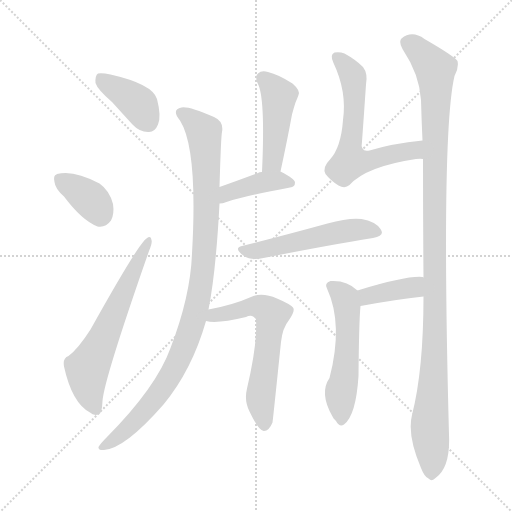
t = 0.00 s
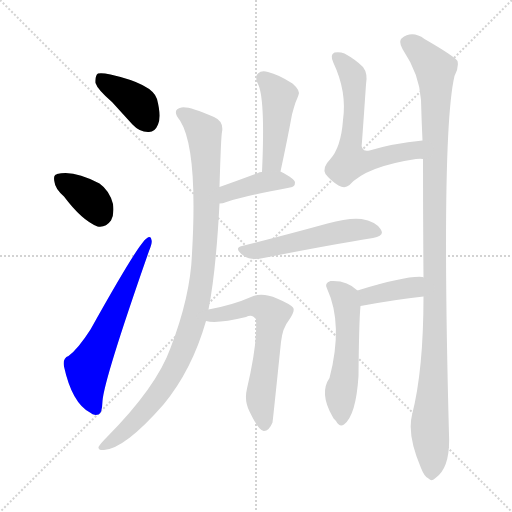
t = 1.85 s
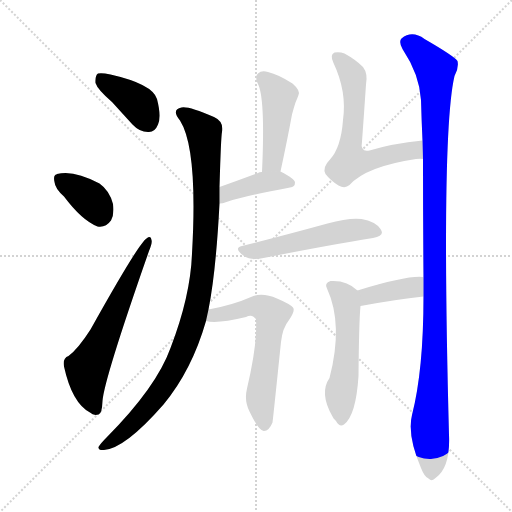
t = 3.69 s
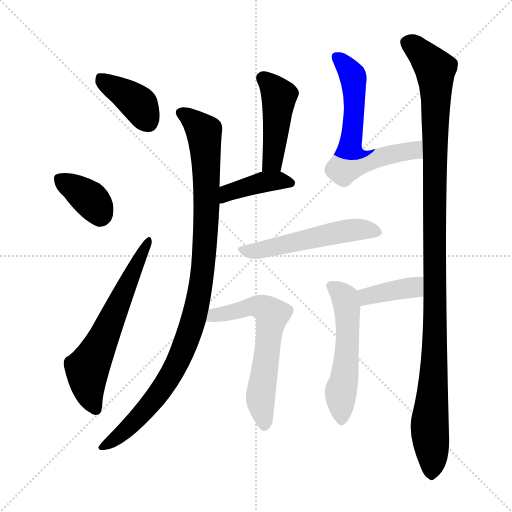
t = 5.54 s
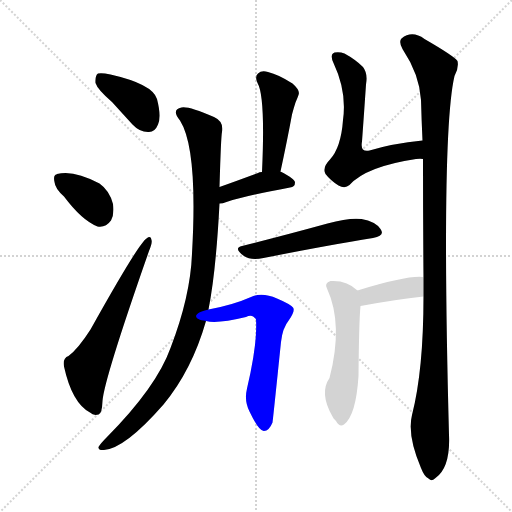
t = 7.38 s
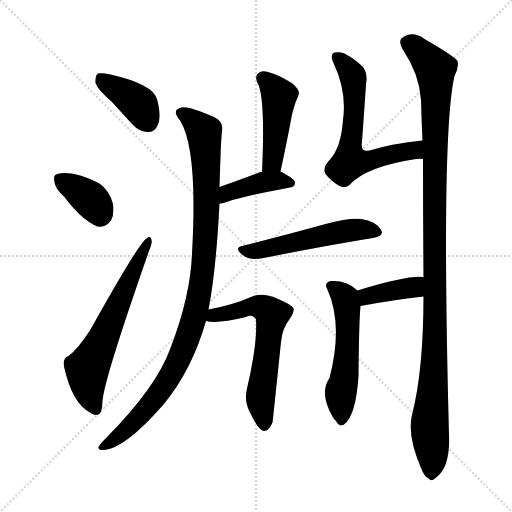
t = 9.23 s

The animated SVG that drew these frames (rendered in a browser with its animation timeline set to each time). Animation: 12 CSS @keyframes rules; one cycle of 9.23 s.

<svg version="1.1" viewBox="0 0 1024 1024" xmlns="http://www.w3.org/2000/svg">
  <g stroke="lightgray" stroke-dasharray="1,1" stroke-width="1" transform="scale(4, 4)">
    <line x1="0" y1="0" x2="256" y2="256"></line>
    <line x1="256" y1="0" x2="0" y2="256"></line>
    <line x1="128" y1="0" x2="128" y2="256"></line>
    <line x1="0" y1="128" x2="256" y2="128"></line>
  </g>
<g transform="scale(1, -1) translate(0, -900)">
   <style type="text/css">
    @keyframes keyframes0 {
      from {
       stroke: blue;
       stroke-dashoffset: 390;
       stroke-width: 128;
       }
       56% {
       animation-timing-function: step-end;
       stroke: blue;
       stroke-dashoffset: 0;
       stroke-width: 128;
       }
       to {
       stroke: black;
       stroke-width: 1024;
       }
       }
       #make-me-a-hanzi-animation-0 {
         animation: keyframes0 0.567383s both;
         animation-delay: 0.000000s;
         animation-timing-function: linear;
       }
    @keyframes keyframes1 {
      from {
       stroke: blue;
       stroke-dashoffset: 365;
       stroke-width: 128;
       }
       54% {
       animation-timing-function: step-end;
       stroke: blue;
       stroke-dashoffset: 0;
       stroke-width: 128;
       }
       to {
       stroke: black;
       stroke-width: 1024;
       }
       }
       #make-me-a-hanzi-animation-1 {
         animation: keyframes1 0.547038s both;
         animation-delay: 0.567383s;
         animation-timing-function: linear;
       }
    @keyframes keyframes2 {
      from {
       stroke: blue;
       stroke-dashoffset: 621;
       stroke-width: 128;
       }
       67% {
       animation-timing-function: step-end;
       stroke: blue;
       stroke-dashoffset: 0;
       stroke-width: 128;
       }
       to {
       stroke: black;
       stroke-width: 1024;
       }
       }
       #make-me-a-hanzi-animation-2 {
         animation: keyframes2 0.755371s both;
         animation-delay: 1.114421s;
         animation-timing-function: linear;
       }
    @keyframes keyframes3 {
      from {
       stroke: blue;
       stroke-dashoffset: 1010;
       stroke-width: 128;
       }
       77% {
       animation-timing-function: step-end;
       stroke: blue;
       stroke-dashoffset: 0;
       stroke-width: 128;
       }
       to {
       stroke: black;
       stroke-width: 1024;
       }
       }
       #make-me-a-hanzi-animation-3 {
         animation: keyframes3 1.071940s both;
         animation-delay: 1.869792s;
         animation-timing-function: linear;
       }
    @keyframes keyframes4 {
      from {
       stroke: blue;
       stroke-dashoffset: 1134;
       stroke-width: 128;
       }
       79% {
       animation-timing-function: step-end;
       stroke: blue;
       stroke-dashoffset: 0;
       stroke-width: 128;
       }
       to {
       stroke: black;
       stroke-width: 1024;
       }
       }
       #make-me-a-hanzi-animation-4 {
         animation: keyframes4 1.172852s both;
         animation-delay: 2.941732s;
         animation-timing-function: linear;
       }
    @keyframes keyframes5 {
      from {
       stroke: blue;
       stroke-dashoffset: 451;
       stroke-width: 128;
       }
       59% {
       animation-timing-function: step-end;
       stroke: blue;
       stroke-dashoffset: 0;
       stroke-width: 128;
       }
       to {
       stroke: black;
       stroke-width: 1024;
       }
       }
       #make-me-a-hanzi-animation-5 {
         animation: keyframes5 0.617025s both;
         animation-delay: 4.114583s;
         animation-timing-function: linear;
       }
    @keyframes keyframes6 {
      from {
       stroke: blue;
       stroke-dashoffset: 403;
       stroke-width: 128;
       }
       57% {
       animation-timing-function: step-end;
       stroke: blue;
       stroke-dashoffset: 0;
       stroke-width: 128;
       }
       to {
       stroke: black;
       stroke-width: 1024;
       }
       }
       #make-me-a-hanzi-animation-6 {
         animation: keyframes6 0.577962s both;
         animation-delay: 4.731608s;
         animation-timing-function: linear;
       }
    @keyframes keyframes7 {
      from {
       stroke: blue;
       stroke-dashoffset: 623;
       stroke-width: 128;
       }
       67% {
       animation-timing-function: step-end;
       stroke: blue;
       stroke-dashoffset: 0;
       stroke-width: 128;
       }
       to {
       stroke: black;
       stroke-width: 1024;
       }
       }
       #make-me-a-hanzi-animation-7 {
         animation: keyframes7 0.756999s both;
         animation-delay: 5.309570s;
         animation-timing-function: linear;
       }
    @keyframes keyframes8 {
      from {
       stroke: blue;
       stroke-dashoffset: 526;
       stroke-width: 128;
       }
       63% {
       animation-timing-function: step-end;
       stroke: blue;
       stroke-dashoffset: 0;
       stroke-width: 128;
       }
       to {
       stroke: black;
       stroke-width: 1024;
       }
       }
       #make-me-a-hanzi-animation-8 {
         animation: keyframes8 0.678060s both;
         animation-delay: 6.066569s;
         animation-timing-function: linear;
       }
    @keyframes keyframes9 {
      from {
       stroke: blue;
       stroke-dashoffset: 615;
       stroke-width: 128;
       }
       67% {
       animation-timing-function: step-end;
       stroke: blue;
       stroke-dashoffset: 0;
       stroke-width: 128;
       }
       to {
       stroke: black;
       stroke-width: 1024;
       }
       }
       #make-me-a-hanzi-animation-9 {
         animation: keyframes9 0.750488s both;
         animation-delay: 6.744629s;
         animation-timing-function: linear;
       }
    @keyframes keyframes10 {
      from {
       stroke: blue;
       stroke-dashoffset: 384;
       stroke-width: 128;
       }
       56% {
       animation-timing-function: step-end;
       stroke: blue;
       stroke-dashoffset: 0;
       stroke-width: 128;
       }
       to {
       stroke: black;
       stroke-width: 1024;
       }
       }
       #make-me-a-hanzi-animation-10 {
         animation: keyframes10 0.562500s both;
         animation-delay: 7.495117s;
         animation-timing-function: linear;
       }
    @keyframes keyframes11 {
      from {
       stroke: blue;
       stroke-dashoffset: 540;
       stroke-width: 128;
       }
       64% {
       animation-timing-function: step-end;
       stroke: blue;
       stroke-dashoffset: 0;
       stroke-width: 128;
       }
       to {
       stroke: black;
       stroke-width: 1024;
       }
       }
       #make-me-a-hanzi-animation-11 {
         animation: keyframes11 0.689453s both;
         animation-delay: 8.057617s;
         animation-timing-function: linear;
       }
</style>
<path d="M 224.0 696.0 Q 243.0 675.0 265.0 651.0 Q 280.0 635.0 298.0 636.0 Q 310.0 636.0 316.0 651.0 Q 323.0 667.0 314.0 702.0 Q 305.0 732.0 221.0 751.0 Q 203.0 755.0 196.0 753.0 Q 190.0 749.0 191.0 734.0 Q 195.0 721.0 224.0 696.0 Z" fill="lightgray"></path> 
<path d="M 128.0 507.0 Q 164.0 459.0 195.0 447.0 Q 211.0 444.0 222.0 459.0 Q 229.0 472.0 226.0 492.0 Q 219.0 519.0 199.0 533.0 Q 147.0 561.0 114.0 552.0 Q 113.0 552.0 113.0 551.0 Q 106.0 550.0 109.0 536.0 Q 110.0 523.0 128.0 507.0 Z" fill="lightgray"></path> 
<path d="M 137.0 188.0 Q 125.0 184.0 128.0 167.0 Q 144.0 94.0 180.0 75.0 Q 187.0 68.0 197.0 71.0 Q 204.0 72.0 205.0 98.0 Q 208.0 141.0 298.0 398.0 Q 305.0 414.0 303.0 420.0 Q 302.0 430.0 293.0 423.0 Q 277.0 413.0 181.0 241.0 Q 156.0 202.0 137.0 188.0 Z" fill="lightgray"></path> 
<path d="M 417.0 281.0 Q 432.0 357.0 439.0 493.0 L 439.0 526.0 Q 442.0 628.0 444.0 636.0 Q 448.0 657.0 428.0 666.0 Q 377.0 688.0 363.0 685.0 Q 342.0 681.0 360.0 659.0 Q 396.0 602.0 384.0 393.0 Q 381.0 308.0 341.0 204.0 Q 313.0 126.0 214.0 26.0 Q 201.0 13.0 197.0 6.0 Q 196.0 -1.0 208.0 0.0 Q 250.0 3.0 327.0 91.0 Q 384.0 160.0 412.0 258.0 L 417.0 281.0 Z" fill="lightgray"></path> 
<path d="M 847.0 307.0 Q 847.0 160.0 824.0 70.0 Q 814.0 30.0 842.0 -36.0 Q 849.0 -54.0 857.0 -57.0 Q 864.0 -64.0 871.0 -56.0 Q 901.0 -35.0 898.0 30.0 Q 882.0 633.0 909.0 748.0 Q 918.0 764.0 915.0 778.0 Q 908.0 788.0 849.0 822.0 Q 824.0 840.0 803.0 823.0 Q 797.0 817.0 805.0 802.0 Q 839.0 751.0 842.0 700.0 Q 843.0 661.0 845.0 619.0 L 846.0 582.0 Q 846.0 465.0 847.0 345.0 L 847.0 307.0 Z" fill="lightgray"></path> 
<path d="M 561.0 557.0 Q 574.0 617.0 584.0 671.0 Q 588.0 686.0 591.0 695.0 Q 595.0 704.0 597.0 710.0 Q 601.0 719.0 585.0 733.0 Q 557.0 751.0 536.0 756.0 Q 523.0 760.0 516.0 753.0 Q 509.0 747.0 515.0 734.0 Q 531.0 707.0 524.0 556.0 C 523.0 526.0 555.0 528.0 561.0 557.0 Z" fill="lightgray"></path> 
<path d="M 439.0 493.0 Q 445.0 493.0 453.0 496.0 Q 493.0 509.0 580.0 525.0 Q 590.0 526.0 590.0 535.0 Q 590.0 542.0 561.0 557.0 L 524.0 556.0 Q 518.0 556.0 516.0 554.0 Q 473.0 538.0 439.0 526.0 C 411.0 516.0 409.0 490.0 439.0 493.0 Z" fill="lightgray"></path> 
<path d="M 845.0 619.0 Q 785.0 613.0 739.0 599.0 Q 720.0 595.0 724.0 617.0 Q 728.0 672.0 732.0 731.0 Q 736.0 753.0 726.0 766.0 Q 711.0 781.0 689.0 793.0 Q 679.0 797.0 669.0 795.0 Q 659.0 791.0 667.0 774.0 Q 694.0 717.0 686.0 660.0 Q 682.0 605.0 660.0 581.0 Q 644.0 565.0 651.0 552.0 Q 661.0 539.0 677.0 529.0 Q 690.0 522.0 699.0 530.0 Q 732.0 567.0 832.0 582.0 Q 841.0 583.0 846.0 582.0 C 876.0 582.0 875.0 622.0 845.0 619.0 Z" fill="lightgray"></path> 
<path d="M 484.0 408.0 Q 466.0 404.0 488.0 388.0 Q 501.0 379.0 527.0 384.0 Q 653.0 409.0 746.0 424.0 Q 771.0 428.0 761.0 442.0 Q 751.0 457.0 723.0 462.0 Q 698.0 465.0 655.0 453.0 Q 564.0 428.0 484.0 408.0 Z" fill="lightgray"></path> 
<path d="M 412.0 258.0 Q 434.0 252.0 492.0 266.0 Q 505.0 273.0 512.0 261.0 Q 515.0 212.0 494.0 123.0 Q 488.0 98.0 499.0 77.0 Q 518.0 37.0 528.0 38.0 Q 538.0 38.0 545.0 55.0 Q 546.0 61.0 562.0 216.0 Q 565.0 244.0 578.0 260.0 Q 591.0 279.0 586.0 285.0 Q 580.0 292.0 554.0 303.0 Q 524.0 316.0 502.0 306.0 Q 466.0 290.0 417.0 281.0 C 388.0 275.0 382.0 262.0 412.0 258.0 Z" fill="lightgray"></path> 
<path d="M 847.0 345.0 Q 847.0 346.0 845.0 346.0 Q 814.0 349.0 715.0 319.0 C 686.0 310.0 691.0 283.0 721.0 288.0 Q 791.0 301.0 847.0 307.0 C 877.0 310.0 876.0 337.0 847.0 345.0 Z" fill="lightgray"></path> 
<path d="M 715.0 319.0 Q 694.0 340.0 661.0 338.0 Q 648.0 334.0 654.0 323.0 Q 687.0 251.0 659.0 144.0 Q 638.0 114.0 665.0 67.0 Q 666.0 64.0 672.0 58.0 Q 679.0 45.0 688.0 51.0 Q 712.0 69.0 717.0 148.0 Q 718.0 259.0 721.0 288.0 C 723.0 312.0 723.0 312.0 715.0 319.0 Z" fill="lightgray"></path> 
      <clipPath id="make-me-a-hanzi-clip-0">
      <path d="M 224.0 696.0 Q 243.0 675.0 265.0 651.0 Q 280.0 635.0 298.0 636.0 Q 310.0 636.0 316.0 651.0 Q 323.0 667.0 314.0 702.0 Q 305.0 732.0 221.0 751.0 Q 203.0 755.0 196.0 753.0 Q 190.0 749.0 191.0 734.0 Q 195.0 721.0 224.0 696.0 Z" fill="lightgray"></path>
      </clipPath>
      <path clip-path="url(#make-me-a-hanzi-clip-0)" d="M 201.0 745.0 L 276.0 693.0 L 297.0 656.0 " fill="none" id="make-me-a-hanzi-animation-0" stroke-dasharray="262 524" stroke-linecap="round"></path>

      <clipPath id="make-me-a-hanzi-clip-1">
      <path d="M 128.0 507.0 Q 164.0 459.0 195.0 447.0 Q 211.0 444.0 222.0 459.0 Q 229.0 472.0 226.0 492.0 Q 219.0 519.0 199.0 533.0 Q 147.0 561.0 114.0 552.0 Q 113.0 552.0 113.0 551.0 Q 106.0 550.0 109.0 536.0 Q 110.0 523.0 128.0 507.0 Z" fill="lightgray"></path>
      </clipPath>
      <path clip-path="url(#make-me-a-hanzi-clip-1)" d="M 121.0 544.0 L 180.0 502.0 L 200.0 471.0 " fill="none" id="make-me-a-hanzi-animation-1" stroke-dasharray="237 474" stroke-linecap="round"></path>

      <clipPath id="make-me-a-hanzi-clip-2">
      <path d="M 137.0 188.0 Q 125.0 184.0 128.0 167.0 Q 144.0 94.0 180.0 75.0 Q 187.0 68.0 197.0 71.0 Q 204.0 72.0 205.0 98.0 Q 208.0 141.0 298.0 398.0 Q 305.0 414.0 303.0 420.0 Q 302.0 430.0 293.0 423.0 Q 277.0 413.0 181.0 241.0 Q 156.0 202.0 137.0 188.0 Z" fill="lightgray"></path>
      </clipPath>
      <path clip-path="url(#make-me-a-hanzi-clip-2)" d="M 192.0 81.0 L 176.0 123.0 L 175.0 160.0 L 296.0 416.0 " fill="none" id="make-me-a-hanzi-animation-2" stroke-dasharray="493 986" stroke-linecap="round"></path>

      <clipPath id="make-me-a-hanzi-clip-3">
      <path d="M 417.0 281.0 Q 432.0 357.0 439.0 493.0 L 439.0 526.0 Q 442.0 628.0 444.0 636.0 Q 448.0 657.0 428.0 666.0 Q 377.0 688.0 363.0 685.0 Q 342.0 681.0 360.0 659.0 Q 396.0 602.0 384.0 393.0 Q 381.0 308.0 341.0 204.0 Q 313.0 126.0 214.0 26.0 Q 201.0 13.0 197.0 6.0 Q 196.0 -1.0 208.0 0.0 Q 250.0 3.0 327.0 91.0 Q 384.0 160.0 412.0 258.0 L 417.0 281.0 Z" fill="lightgray"></path>
      </clipPath>
      <path clip-path="url(#make-me-a-hanzi-clip-3)" d="M 364.0 672.0 L 393.0 653.0 L 408.0 636.0 L 410.0 620.0 L 413.0 466.0 L 405.0 353.0 L 392.0 280.0 L 359.0 184.0 L 323.0 121.0 L 266.0 53.0 L 205.0 7.0 " fill="none" id="make-me-a-hanzi-animation-3" stroke-dasharray="882 1764" stroke-linecap="round"></path>

      <clipPath id="make-me-a-hanzi-clip-4">
      <path d="M 847.0 307.0 Q 847.0 160.0 824.0 70.0 Q 814.0 30.0 842.0 -36.0 Q 849.0 -54.0 857.0 -57.0 Q 864.0 -64.0 871.0 -56.0 Q 901.0 -35.0 898.0 30.0 Q 882.0 633.0 909.0 748.0 Q 918.0 764.0 915.0 778.0 Q 908.0 788.0 849.0 822.0 Q 824.0 840.0 803.0 823.0 Q 797.0 817.0 805.0 802.0 Q 839.0 751.0 842.0 700.0 Q 843.0 661.0 845.0 619.0 L 846.0 582.0 Q 846.0 465.0 847.0 345.0 L 847.0 307.0 Z" fill="lightgray"></path>
      </clipPath>
      <path clip-path="url(#make-me-a-hanzi-clip-4)" d="M 817.0 814.0 L 846.0 792.0 L 871.0 754.0 L 870.0 194.0 L 859.0 50.0 L 863.0 -42.0 " fill="none" id="make-me-a-hanzi-animation-4" stroke-dasharray="1006 2012" stroke-linecap="round"></path>

      <clipPath id="make-me-a-hanzi-clip-5">
      <path d="M 561.0 557.0 Q 574.0 617.0 584.0 671.0 Q 588.0 686.0 591.0 695.0 Q 595.0 704.0 597.0 710.0 Q 601.0 719.0 585.0 733.0 Q 557.0 751.0 536.0 756.0 Q 523.0 760.0 516.0 753.0 Q 509.0 747.0 515.0 734.0 Q 531.0 707.0 524.0 556.0 C 523.0 526.0 555.0 528.0 561.0 557.0 Z" fill="lightgray"></path>
      </clipPath>
      <path clip-path="url(#make-me-a-hanzi-clip-5)" d="M 526.0 743.0 L 558.0 708.0 L 546.0 583.0 L 530.0 568.0 " fill="none" id="make-me-a-hanzi-animation-5" stroke-dasharray="323 646" stroke-linecap="round"></path>

      <clipPath id="make-me-a-hanzi-clip-6">
      <path d="M 439.0 493.0 Q 445.0 493.0 453.0 496.0 Q 493.0 509.0 580.0 525.0 Q 590.0 526.0 590.0 535.0 Q 590.0 542.0 561.0 557.0 L 524.0 556.0 Q 518.0 556.0 516.0 554.0 Q 473.0 538.0 439.0 526.0 C 411.0 516.0 409.0 490.0 439.0 493.0 Z" fill="lightgray"></path>
      </clipPath>
      <path clip-path="url(#make-me-a-hanzi-clip-6)" d="M 445.0 499.0 L 462.0 517.0 L 525.0 535.0 L 562.0 539.0 L 581.0 534.0 " fill="none" id="make-me-a-hanzi-animation-6" stroke-dasharray="275 550" stroke-linecap="round"></path>

      <clipPath id="make-me-a-hanzi-clip-7">
      <path d="M 845.0 619.0 Q 785.0 613.0 739.0 599.0 Q 720.0 595.0 724.0 617.0 Q 728.0 672.0 732.0 731.0 Q 736.0 753.0 726.0 766.0 Q 711.0 781.0 689.0 793.0 Q 679.0 797.0 669.0 795.0 Q 659.0 791.0 667.0 774.0 Q 694.0 717.0 686.0 660.0 Q 682.0 605.0 660.0 581.0 Q 644.0 565.0 651.0 552.0 Q 661.0 539.0 677.0 529.0 Q 690.0 522.0 699.0 530.0 Q 732.0 567.0 832.0 582.0 Q 841.0 583.0 846.0 582.0 C 876.0 582.0 875.0 622.0 845.0 619.0 Z" fill="lightgray"></path>
      </clipPath>
      <path clip-path="url(#make-me-a-hanzi-clip-7)" d="M 675.0 785.0 L 704.0 752.0 L 707.0 740.0 L 700.0 577.0 L 742.0 579.0 L 819.0 596.0 L 830.0 600.0 L 837.0 613.0 " fill="none" id="make-me-a-hanzi-animation-7" stroke-dasharray="495 990" stroke-linecap="round"></path>

      <clipPath id="make-me-a-hanzi-clip-8">
      <path d="M 484.0 408.0 Q 466.0 404.0 488.0 388.0 Q 501.0 379.0 527.0 384.0 Q 653.0 409.0 746.0 424.0 Q 771.0 428.0 761.0 442.0 Q 751.0 457.0 723.0 462.0 Q 698.0 465.0 655.0 453.0 Q 564.0 428.0 484.0 408.0 Z" fill="lightgray"></path>
      </clipPath>
      <path clip-path="url(#make-me-a-hanzi-clip-8)" d="M 486.0 398.0 L 533.0 402.0 L 683.0 437.0 L 726.0 442.0 L 751.0 435.0 " fill="none" id="make-me-a-hanzi-animation-8" stroke-dasharray="398 796" stroke-linecap="round"></path>

      <clipPath id="make-me-a-hanzi-clip-9">
      <path d="M 412.0 258.0 Q 434.0 252.0 492.0 266.0 Q 505.0 273.0 512.0 261.0 Q 515.0 212.0 494.0 123.0 Q 488.0 98.0 499.0 77.0 Q 518.0 37.0 528.0 38.0 Q 538.0 38.0 545.0 55.0 Q 546.0 61.0 562.0 216.0 Q 565.0 244.0 578.0 260.0 Q 591.0 279.0 586.0 285.0 Q 580.0 292.0 554.0 303.0 Q 524.0 316.0 502.0 306.0 Q 466.0 290.0 417.0 281.0 C 388.0 275.0 382.0 262.0 412.0 258.0 Z" fill="lightgray"></path>
      </clipPath>
      <path clip-path="url(#make-me-a-hanzi-clip-9)" d="M 417.0 263.0 L 514.0 288.0 L 545.0 270.0 L 521.0 111.0 L 529.0 49.0 " fill="none" id="make-me-a-hanzi-animation-9" stroke-dasharray="487 974" stroke-linecap="round"></path>

      <clipPath id="make-me-a-hanzi-clip-10">
      <path d="M 847.0 345.0 Q 847.0 346.0 845.0 346.0 Q 814.0 349.0 715.0 319.0 C 686.0 310.0 691.0 283.0 721.0 288.0 Q 791.0 301.0 847.0 307.0 C 877.0 310.0 876.0 337.0 847.0 345.0 Z" fill="lightgray"></path>
      </clipPath>
      <path clip-path="url(#make-me-a-hanzi-clip-10)" d="M 728.0 297.0 L 735.0 308.0 L 827.0 325.0 L 843.0 339.0 " fill="none" id="make-me-a-hanzi-animation-10" stroke-dasharray="256 512" stroke-linecap="round"></path>

      <clipPath id="make-me-a-hanzi-clip-11">
      <path d="M 715.0 319.0 Q 694.0 340.0 661.0 338.0 Q 648.0 334.0 654.0 323.0 Q 687.0 251.0 659.0 144.0 Q 638.0 114.0 665.0 67.0 Q 666.0 64.0 672.0 58.0 Q 679.0 45.0 688.0 51.0 Q 712.0 69.0 717.0 148.0 Q 718.0 259.0 721.0 288.0 C 723.0 312.0 723.0 312.0 715.0 319.0 Z" fill="lightgray"></path>
      </clipPath>
      <path clip-path="url(#make-me-a-hanzi-clip-11)" d="M 661.0 329.0 L 687.0 309.0 L 694.0 291.0 L 696.0 239.0 L 691.0 160.0 L 681.0 112.0 L 682.0 60.0 " fill="none" id="make-me-a-hanzi-animation-11" stroke-dasharray="412 824" stroke-linecap="round"></path>

</g>
</svg>
